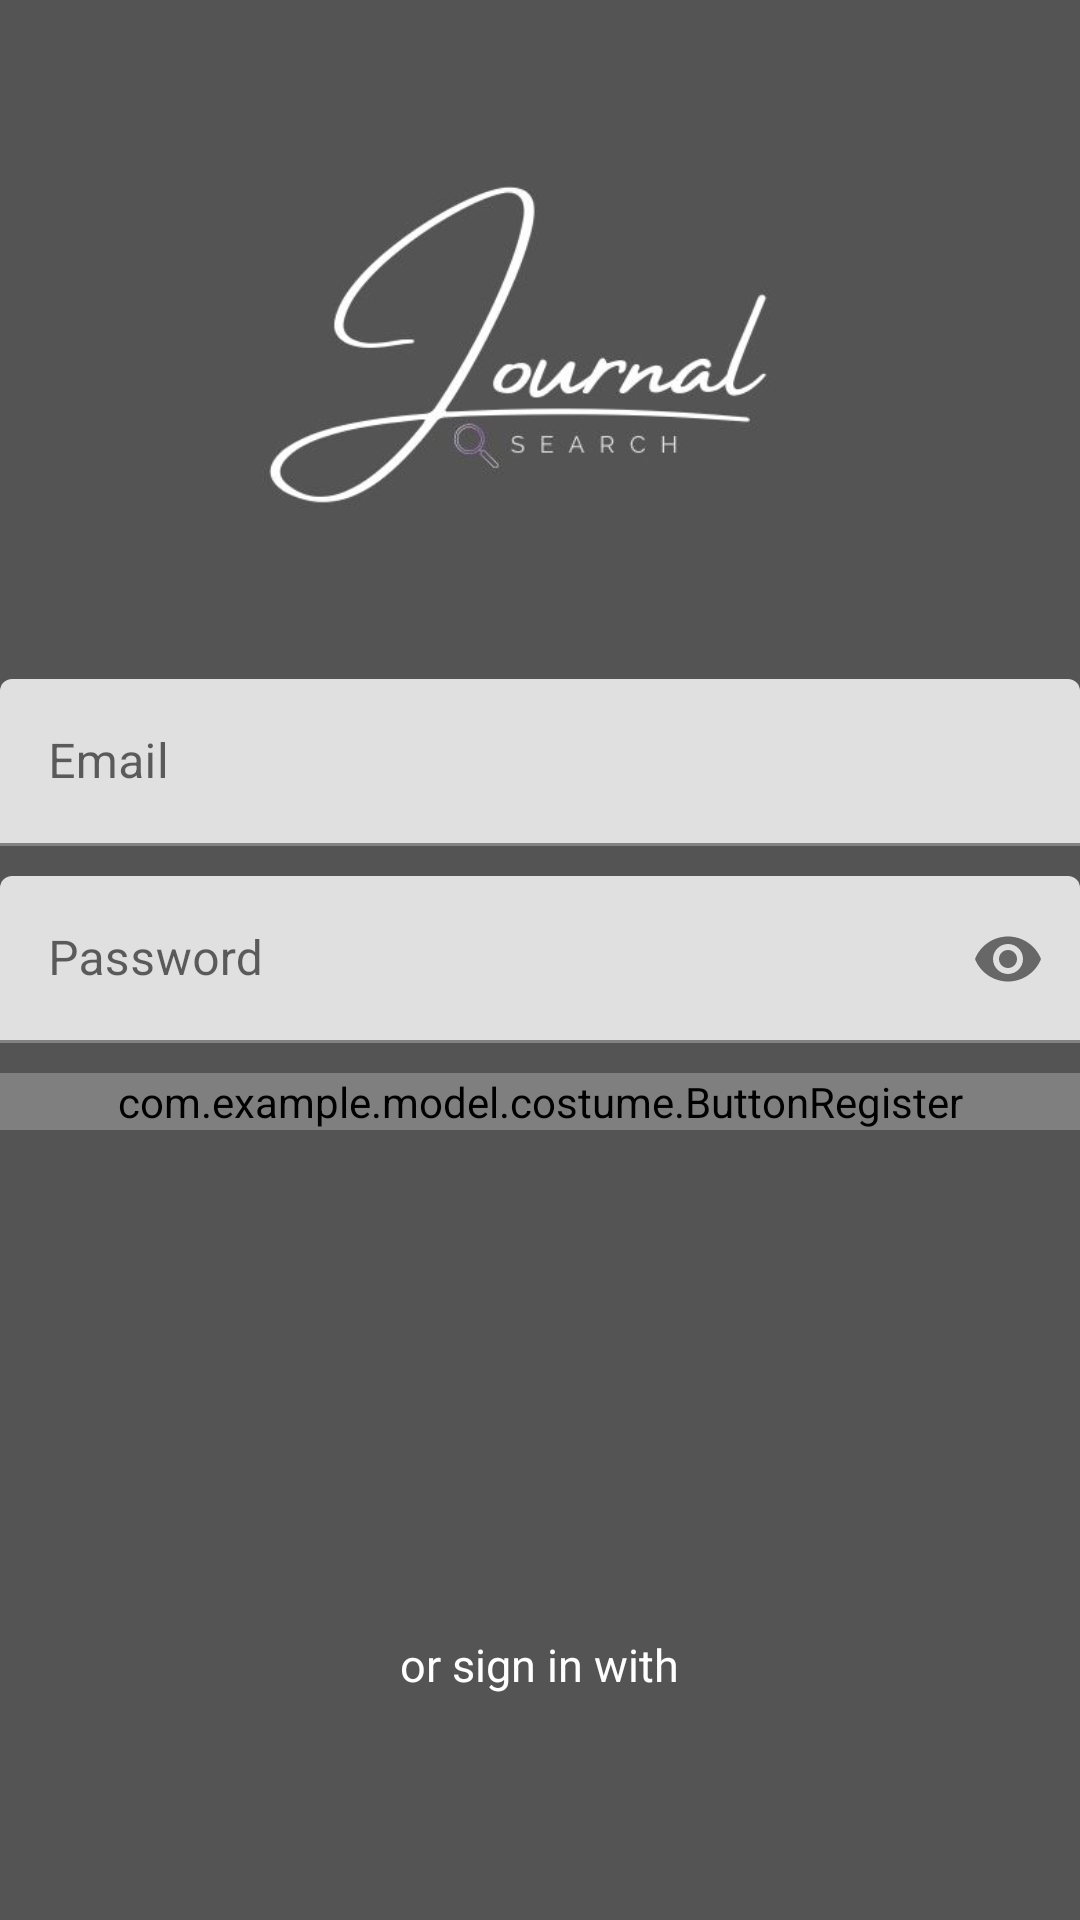

The Android layout XML behind this screen, and the referenced resources:
<!-- AndroidManifest.xml: application theme Theme.JournalSearch -->
<!-- res/layout/activity_register.xml -->
<?xml version="1.0" encoding="utf-8"?>
<RelativeLayout xmlns:android="http://schemas.android.com/apk/res/android"
    xmlns:app="http://schemas.android.com/apk/res-auto"
    xmlns:tools="http://schemas.android.com/tools"
    android:layout_width="match_parent"
    android:layout_height="match_parent"
    android:background="@color/grey"
    tools:context=".RegisterActivity">

    <ImageView
        android:id="@+id/img_logo"
        android:layout_width="290dp"
        android:layout_height="230dp"
        android:layout_alignParentStart="true"
        android:layout_alignParentEnd="true"
        android:layout_marginStart="50dp"
        android:layout_marginEnd="50dp"
        android:src="@drawable/journal_login"
        tools:ignore="ContentDescription" />

    <ImageView
        android:id="@+id/btn_back"
        android:layout_width="wrap_content"
        android:layout_height="wrap_content"
        android:src="@drawable/arrow_back"
        android:padding="5dp"
        android:layout_margin="10dp"/>

    <TextView
        android:layout_width="wrap_content"
        android:layout_height="wrap_content"
        android:id="@+id/title"
        android:text="REGISTER"
        android:textSize="30sp"
        android:textColor="@color/white"
        android:textStyle="bold"
        android:layout_centerInParent="true"
        android:layout_below="@id/img_logo"/>

    <com.google.android.material.textfield.TextInputLayout
        android:layout_width="360dp"
        android:layout_height="wrap_content"
        android:id="@+id/emailText"
        android:layout_above="@id/passwordText"
        android:layout_marginBottom="10dp"
        android:layout_centerInParent="true">

        <EditText
            android:id="@+id/emailEt"
            android:layout_width="match_parent"
            android:layout_height="wrap_content"
            android:hint="@string/email"
            android:inputType="textEmailAddress"
            tools:ignore="Autofill" />


    </com.google.android.material.textfield.TextInputLayout>

    <com.google.android.material.textfield.TextInputLayout
        android:layout_width="360dp"
        android:layout_height="wrap_content"
        android:id="@+id/passwordText"
        app:passwordToggleEnabled="true"
        android:layout_centerInParent="true">

        <EditText
            android:id="@+id/passwordEt"
            android:layout_width="match_parent"
            android:layout_height="wrap_content"
            android:inputType="textPassword"
            android:hint="@string/password"
            tools:ignore="Autofill" />

    </com.google.android.material.textfield.TextInputLayout>

    <com.example.model.costume.ButtonRegister
        style="@style/BtnRegular"
        android:layout_width="360dp"
        android:layout_height="wrap_content"
        android:id="@+id/btn_register"
        android:layout_below="@id/passwordText"

        android:layout_centerInParent="true"
        android:layout_marginTop="10dp"

        android:text="@string/sign_in"/>

    <TextView
        android:layout_width="wrap_content"
        android:layout_height="wrap_content"
        android:id="@+id/others"
        android:layout_above="@id/social_icons"
        android:text="@string/or_sign_in_with"
        android:textSize="15sp"
        android:layout_centerHorizontal="true"
        android:textColor="@color/white"/>


    <LinearLayout
        android:id="@+id/social_icons"
        android:layout_width="match_parent"
        android:layout_height="wrap_content"
        android:layout_alignParentBottom="true"
        android:gravity="center">


        <ImageView
            android:id="@+id/google_btn"
            android:layout_width="35dp"
            android:layout_height="35dp"
            android:layout_margin="20dp"
            android:src="@drawable/ic_google_logo"
            tools:ignore="ContentDescription" />

    </LinearLayout>

</RelativeLayout>
<!-- resources referenced by this layout -->
<resources>
  <color name="grey">#545454</color>
  <color name="white">#FFFFFFFF</color>
  <!-- drawable journal_login: jpg bitmap (drawable, 16380 bytes) -->
  <string name="email">Email</string>
  <string name="or_sign_in_with">or sign in with</string>
  <string name="password">Password</string>
  <string name="sign_in">Sign In</string>
  <style name="BtnRegular">
          <item name="android:textAllCaps">false</item>
          <item name="android:textColor">@color/black</item>
          <item name="android:background">@color/silver</item>
      </style>
  <style name="Theme.JournalSearch" parent="Theme.MaterialComponents.DayNight.DarkActionBar">
          
          <item name="colorPrimary">@color/purple_500</item>
          <item name="colorPrimaryVariant">@color/purple_700</item>
          <item name="colorOnPrimary">@color/white</item>
          
          <item name="colorSecondary">@color/teal_200</item>
          <item name="colorSecondaryVariant">@color/teal_700</item>
          <item name="colorOnSecondary">@color/black</item>
          
          <item name="android:statusBarColor" tools:targetApi="l">?attr/colorPrimaryVariant</item>
          
      </style>
  <color name="black">#FF000000</color>
  <color name="silver">#C0C0C0</color>
  <color name="purple_500">#FF6200EE</color>
  <color name="purple_700">#FF3700B3</color>
  <color name="teal_200">#FF03DAC5</color>
  <color name="teal_700">#FF018786</color>
</resources>
